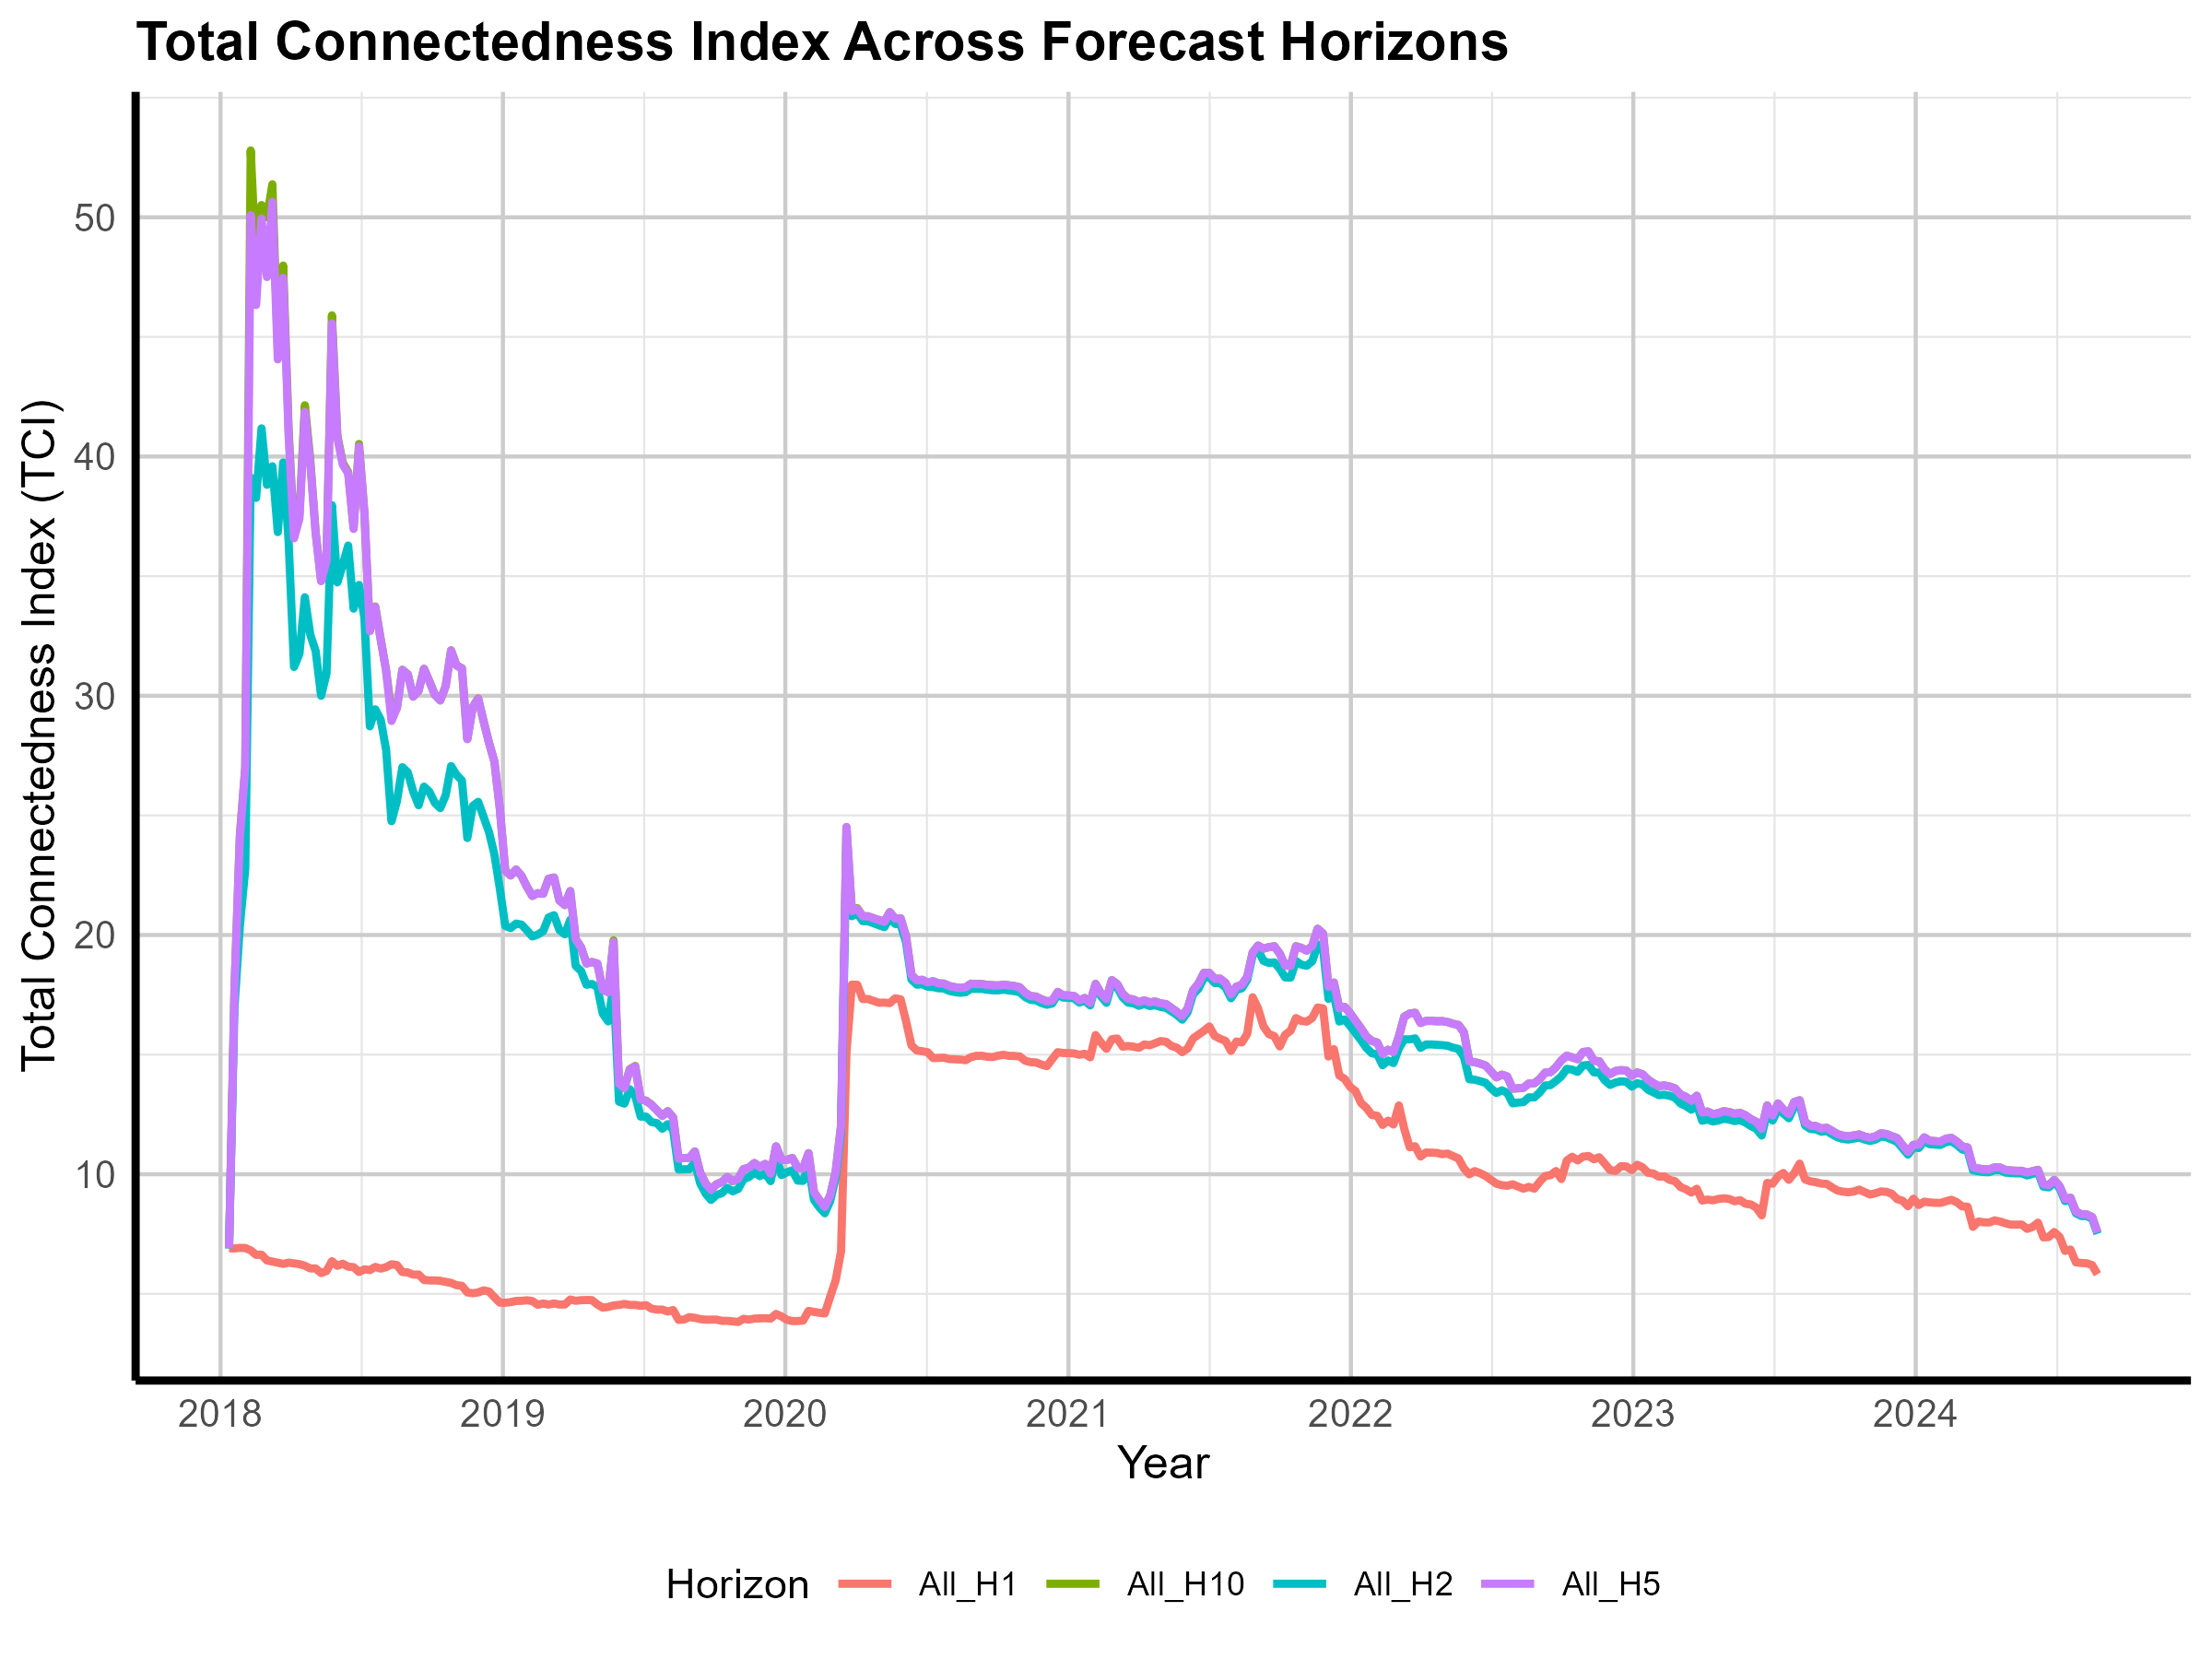

Source data for this figure (header and first rows):
Date, All_H1, All_H2, All_H5, All_H10
2018-01-12, 6.904, 6.904, 6.904, 6.904
2018-01-19, 6.9, 16.97, 17.69, 17.69
2018-01-26, 6.922, 20.38, 24.09, 24.16
2018-02-02, 6.916, 22.77, 27.01, 27.01
2018-02-09, 6.817, 39.12, 50.09, 52.79
2018-02-16, 6.631, 38.27, 46.33, 48
2018-02-23, 6.638, 41.18, 49.95, 50.51
2018-03-02, 6.397, 38.82, 47.5, 50
2018-03-09, 6.35, 39.6, 50.64, 51.38
2018-03-16, 6.303, 36.84, 44.06, 44.53
2018-03-23, 6.254, 39.75, 47.47, 47.98
2018-03-30, 6.306, 36.46, 40.9, 41.15
2018-04-06, 6.274, 31.2, 36.58, 36.76
2018-04-13, 6.242, 31.75, 37.41, 37.59
2018-04-20, 6.176, 34.12, 41.87, 42.14
2018-04-27, 6.064, 32.56, 39.72, 39.86
2018-05-04, 6.061, 31.86, 36.78, 36.82
2018-05-11, 5.87, 30, 34.79, 34.81
2018-05-18, 5.956, 30.93, 35.64, 35.68
2018-05-25, 6.365, 37.97, 45.57, 45.9
2018-06-01, 6.172, 34.74, 40.78, 40.88
2018-06-08, 6.259, 35.47, 39.66, 39.74
2018-06-15, 6.138, 36.28, 39.29, 39.35
2018-06-22, 6.116, 33.64, 36.97, 37.01
2018-06-29, 5.916, 34.63, 40.42, 40.52
2018-07-06, 6.025, 33.25, 37.61, 37.64
2018-07-13, 5.995, 28.72, 32.7, 32.71
2018-07-20, 6.126, 29.43, 33.71, 33.73
2018-07-27, 6.057, 29, 32.36, 32.37
2018-08-03, 6.114, 27.74, 31.06, 31.07
2018-08-10, 6.236, 24.76, 28.95, 29.28
2018-08-17, 6.205, 25.6, 29.48, 29.49
2018-08-24, 5.911, 27.02, 31.08, 31.09
2018-08-31, 5.896, 26.8, 30.89, 30.9
2018-09-07, 5.805, 26, 29.96, 29.97
2018-09-14, 5.81, 25.42, 30.21, 30.21
2018-09-21, 5.582, 26.2, 31.12, 31.13
2018-09-28, 5.562, 25.98, 30.6, 30.6
2018-10-05, 5.563, 25.52, 30.04, 30.05
2018-10-12, 5.546, 25.3, 29.8, 29.81
2018-10-19, 5.5, 25.84, 30.4, 30.4
2018-10-26, 5.457, 27.06, 31.89, 31.9
2018-11-02, 5.364, 26.7, 31.26, 31.27
2018-11-09, 5.336, 26.46, 31.14, 31.15
2018-11-16, 5.061, 24.05, 28.19, 28.19
2018-11-23, 5.027, 25.39, 29.52, 29.53
2018-11-30, 5.06, 25.57, 29.88, 29.89
2018-12-07, 5.146, 24.94, 28.93, 28.94
2018-12-14, 5.099, 24.3, 28.03, 28.04
2018-12-21, 4.859, 23.37, 27.24, 27.25
2018-12-28, 4.631, 21.94, 25.28, 25.28
2019-01-04, 4.63, 20.38, 22.69, 22.69
2019-01-11, 4.653, 20.29, 22.49, 22.49
2019-01-18, 4.704, 20.48, 22.74, 22.74
2019-01-25, 4.71, 20.43, 22.47, 22.47
2019-02-01, 4.732, 20.2, 22.01, 22.02
2019-02-08, 4.7, 19.94, 21.63, 21.63
2019-02-15, 4.545, 20.02, 21.75, 21.75
2019-02-22, 4.598, 20.16, 21.72, 21.72
2019-03-01, 4.553, 20.73, 22.35, 22.35
... 286 more rows
